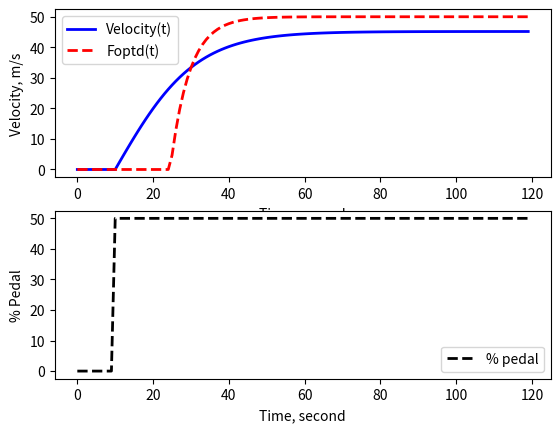

Write Python code to recreate this figure.
# -*- coding: utf-8 -*-
"""
Created on Wed Aug  9 17:07:06 2023

[redacted]
"""

#1 CAR MOMENTUM MODEL ESTIMATION

import numpy as np
from scipy.integrate import odeint
import matplotlib.pyplot as plt
from scipy.interpolate import interp1d

num_index = 120
t = np.linspace(0,num_index-1,num_index)
delta_t = t[1]-t[0]

def momentum_balance(v,t,u):
    m = 700 #kg (car body + passengers)
    Cd = 0.24 #dimensionless, drag coefficient
    rho = 1.225 #kg/m^3, air density
    A = 5 #m^2, cross-sectional area
    Fp = 30 #N/% pedal, thrust parameter
    dvdt = (Fp*u - 0.5*rho*A*Cd*v**2)/m #Non-linear ODEs
    return dvdt

vt = np.empty_like(t)
vt[0] = 0
u = np.zeros(num_index)
u[10:] = 50

for i in range(num_index-1):
    tstep = [t[i],t[i+1]]
    v = odeint(momentum_balance,vt[i],tstep,args=(u[i],))
    vt[i+1] = v[-1]
    vt[num_index-1] = vt[num_index-2]

#plt.figure(1)
#plt.subplot(2,1,1)
#plt.plot(t,vt,'b',linewidth = 2,label='velocity(t)')
#plt.legend()
#plt.subplot(2,1,2)
#plt.plot(t,u,'r--',linewidth = 2,label='% pedal')
#plt.legend()

#2 FOPTD ESTIMATION FROM TRANSIENT RESPONSE

uf = interp1d(t,u)
def foptd(y,t,uf,Kp,taup,thetap):
    try:
        if (t-thetap) <= 0 :
            um = uf(0)
        else:
            um = uf(t-thetap)
    except:
        um = u[0]
    dydt = (Kp*(um-u[0]) - (y-vt[0]))/taup
    #dydt = (Kp*um - y)/taup
    return dydt

def foptd_solver(x):
    Kp = x[0]
    taup = x[1]
    thetap = x[2]
    yt = np.zeros(num_index)
    yt[0] = 0 #vt[0]
    for i in range(num_index-1):
        tstep = [t[i],t[i+1]]
        y = odeint(foptd,yt[i],tstep,args=(uf,Kp,taup,thetap)) #why if i put uf(i) the function is not working
        yt[i+1] = y[-1]
        yt[num_index-1] = yt[num_index-2]    
    return yt

x0 = [1,5,15]

yt = foptd_solver(x0)

plt.figure(1)
plt.subplot(2,1,1)
plt.plot(t,vt,'b',linewidth = 2,label='Velocity(t)')
plt.plot(t,yt,'r--',linewidth = 2,label='Foptd(t)')
plt.ylabel('Velocity, m/s')
plt.xlabel('Time, second')
plt.legend()
plt.subplot(2,1,2)
plt.plot(t,u,'k--',linewidth = 2,label='% pedal')
plt.ylabel('% Pedal')
plt.xlabel('Time, second')
plt.legend()


#3 FITTING OPTIMIZATION-GETTING USEFUL PARAMETERS FOR REGULATORY CONTROLLER


 